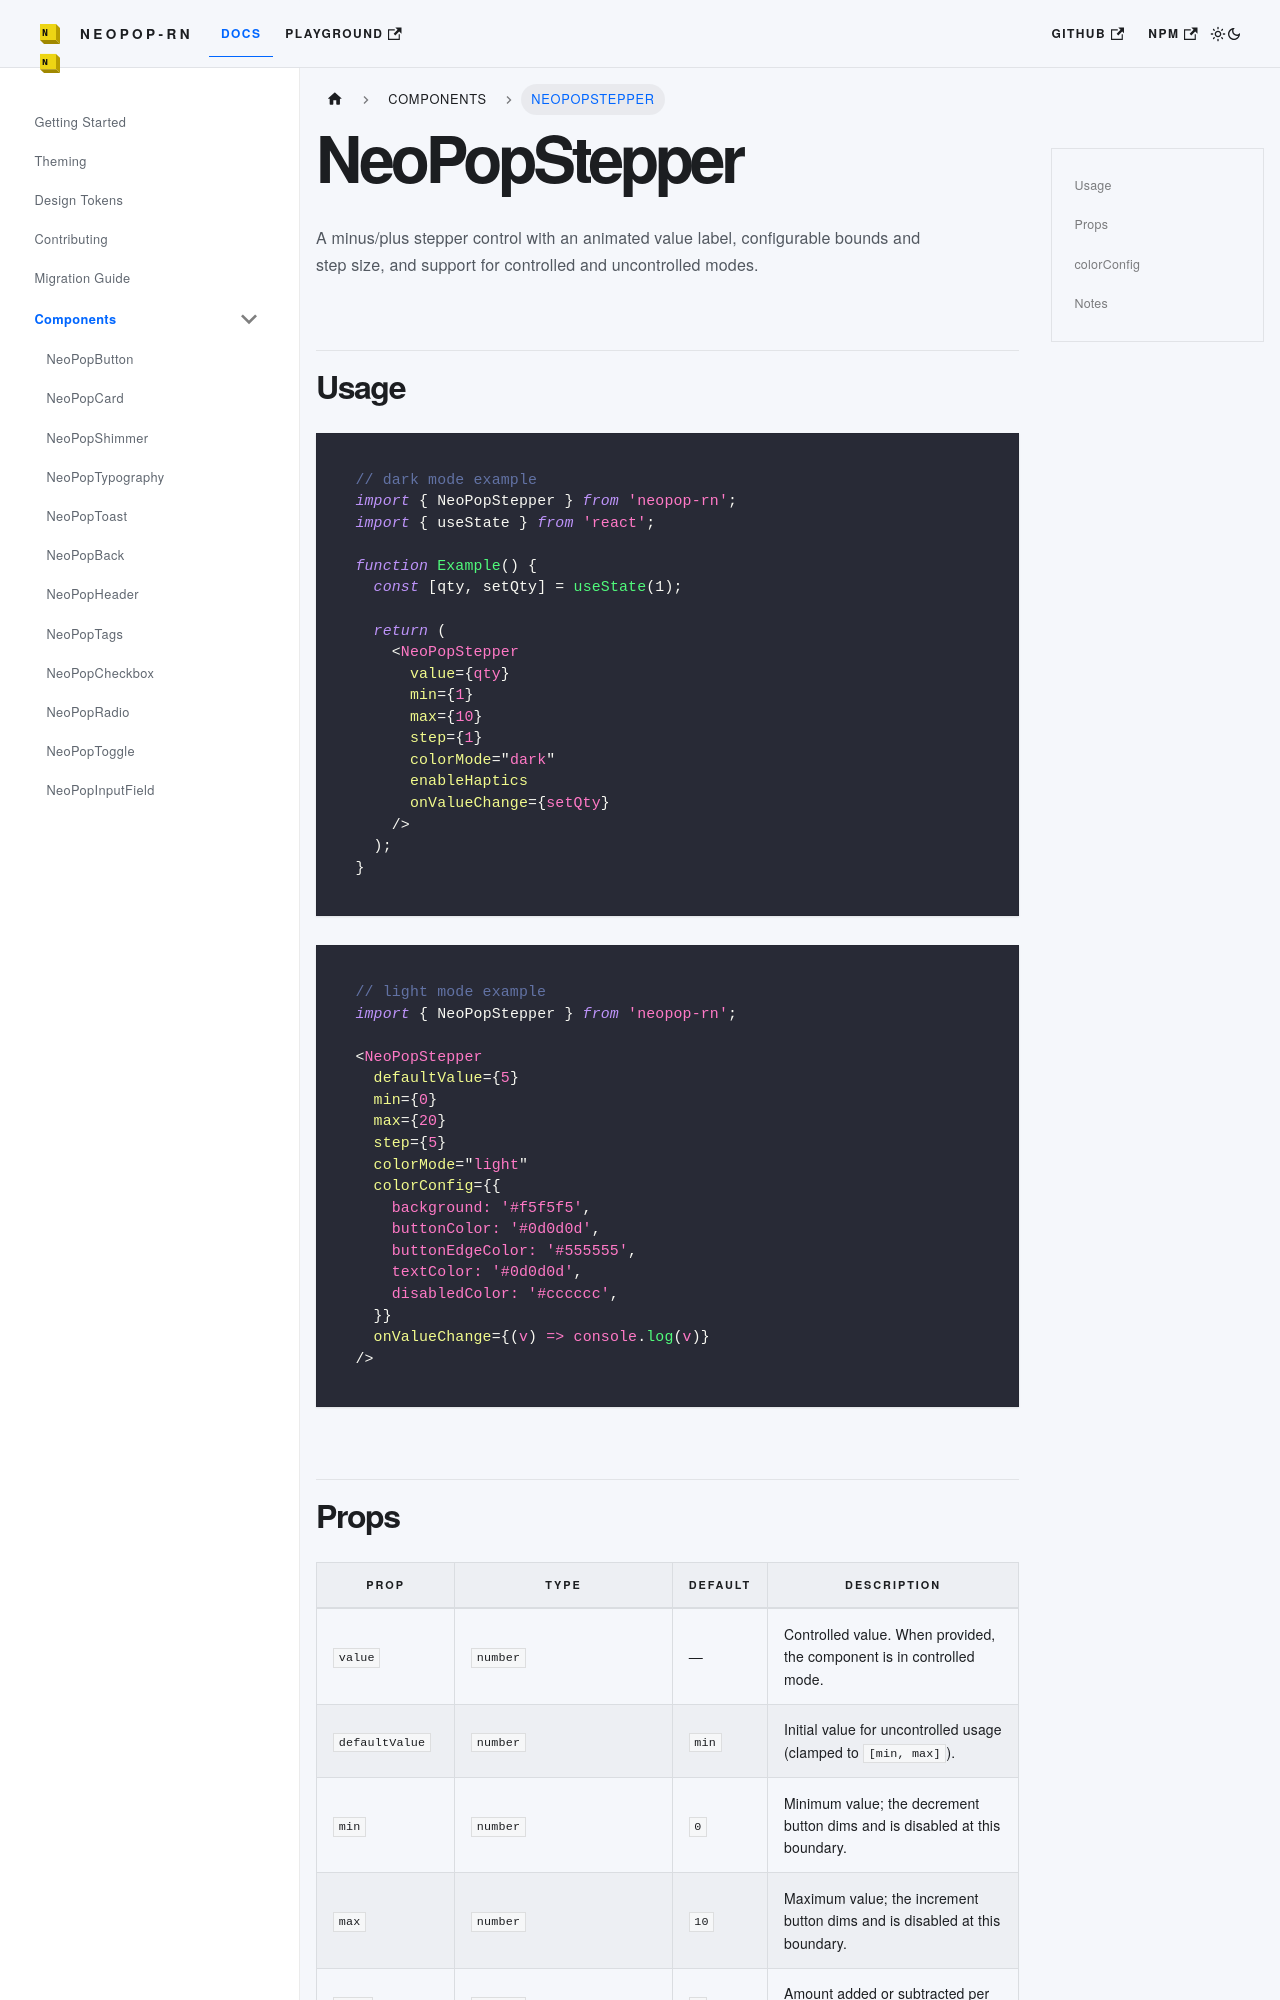

repository: codecollab-co/neopop-rn · page: docs/components/NeoPopStepper/index.html · generator: docusaurus

# NeoPopStepper

A minus/plus stepper control with an animated value label, configurable bounds and step size, and support for controlled and uncontrolled modes.

## Usage

```tsx
// dark mode example
import { NeoPopStepper } from 'neopop-rn';
import { useState } from 'react';

function Example() {
  const [qty, setQty] = useState(1);

  return (
    <NeoPopStepper
      value={qty}
      min={1}
      max={10}
      step={1}
      colorMode="dark"
      enableHaptics
      onValueChange={setQty}
    />
  );
}
```

```tsx
// light mode example
import { NeoPopStepper } from 'neopop-rn';

<NeoPopStepper
  defaultValue={5}
  min={0}
  max={20}
  step={5}
  colorMode="light"
  colorConfig={{
    background: '#f5f5f5',
    buttonColor: '#0d0d0d',
    buttonEdgeColor: '#555555',
    textColor: '#0d0d0d',
    disabledColor: '#cccccc',
  }}
  onValueChange={(v) => console.log(v)}
/>
```
